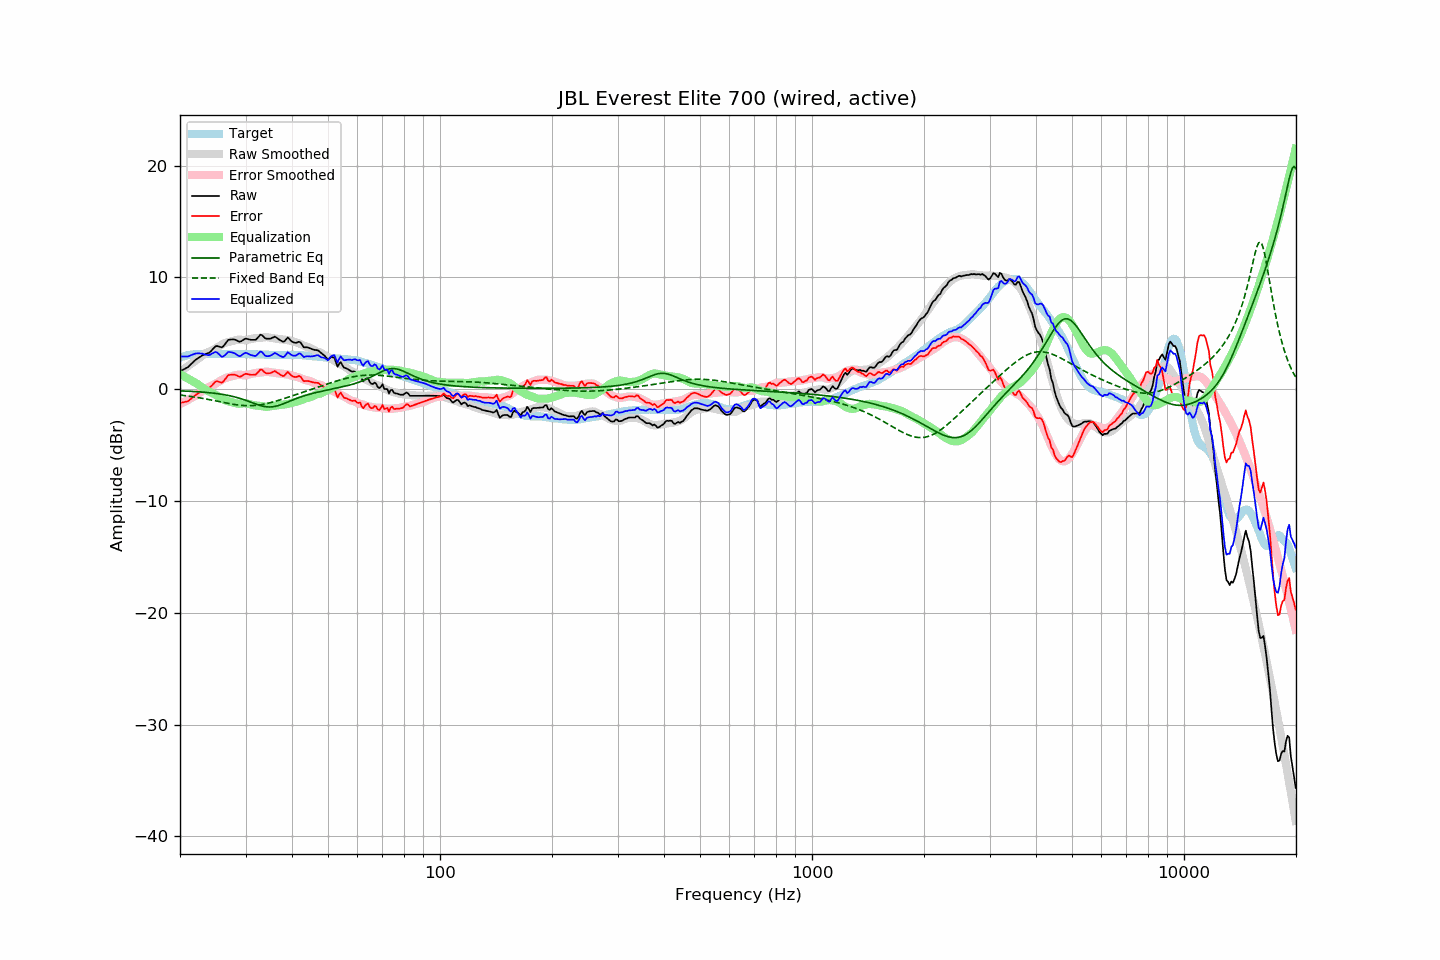

Values plotted in this chart, from the file beside it:
frequency, raw, error, smoothed, error_smoothed, equalization, parametric_eq, fixed_band_eq, equalized_raw, equalized_smoothed, target
20.00, 1.60, -1.23, 1.54, -1.32, 1.32, -0.15, -0.52, 2.92, 2.86, 2.83
20.20, 1.68, -1.20, 1.65, -1.25, 1.25, -0.15, -0.53, 2.93, 2.90, 2.88
20.40, 1.75, -1.18, 1.76, -1.18, 1.18, -0.16, -0.55, 2.93, 2.94, 2.93
20.61, 1.83, -1.13, 1.86, -1.11, 1.11, -0.16, -0.57, 2.93, 2.97, 2.96
20.81, 1.90, -1.11, 1.97, -1.03, 1.03, -0.17, -0.59, 2.93, 3.00, 3.01
21.02, 1.98, -1.07, 2.07, -0.95, 0.95, -0.18, -0.61, 2.93, 3.03, 3.05
21.23, 2.12, -0.95, 2.18, -0.87, 0.87, -0.18, -0.63, 2.99, 3.05, 3.07
21.44, 2.26, -0.83, 2.28, -0.79, 0.79, -0.19, -0.65, 3.05, 3.08, 3.09
21.66, 2.40, -0.72, 2.39, -0.71, 0.71, -0.20, -0.67, 3.11, 3.10, 3.11
21.87, 2.54, -0.58, 2.49, -0.63, 0.63, -0.21, -0.70, 3.17, 3.12, 3.12
22.09, 2.66, -0.48, 2.59, -0.54, 0.54, -0.22, -0.72, 3.20, 3.13, 3.14
22.31, 2.75, -0.40, 2.69, -0.45, 0.45, -0.22, -0.74, 3.21, 3.14, 3.15
22.54, 2.85, -0.31, 2.79, -0.36, 0.36, -0.23, -0.77, 3.21, 3.15, 3.15
22.76, 2.94, -0.21, 2.90, -0.25, 0.25, -0.24, -0.79, 3.20, 3.15, 3.15
22.99, 3.04, -0.10, 3.01, -0.15, 0.15, -0.26, -0.82, 3.19, 3.16, 3.14
23.22, 3.09, -0.05, 3.12, -0.04, 0.04, -0.27, -0.84, 3.13, 3.16, 3.14
23.45, 3.15, 0.01, 3.21, 0.06, -0.06, -0.28, -0.87, 3.09, 3.16, 3.14
23.69, 3.20, 0.05, 3.29, 0.13, -0.13, -0.29, -0.90, 3.07, 3.16, 3.15
23.92, 3.25, 0.10, 3.36, 0.20, -0.20, -0.31, -0.93, 3.05, 3.16, 3.15
24.16, 3.37, 0.22, 3.42, 0.26, -0.26, -0.32, -0.95, 3.11, 3.16, 3.15
24.40, 3.52, 0.36, 3.49, 0.33, -0.33, -0.34, -0.98, 3.19, 3.16, 3.16
24.65, 3.67, 0.51, 3.56, 0.41, -0.41, -0.35, -1.01, 3.26, 3.16, 3.15
24.89, 3.83, 0.68, 3.64, 0.49, -0.49, -0.37, -1.04, 3.34, 3.16, 3.15
25.14, 3.87, 0.72, 3.73, 0.57, -0.57, -0.39, -1.07, 3.30, 3.16, 3.15
25.39, 3.83, 0.67, 3.82, 0.66, -0.66, -0.41, -1.10, 3.17, 3.16, 3.16
25.65, 3.79, 0.63, 3.91, 0.75, -0.75, -0.43, -1.13, 3.04, 3.16, 3.16
25.91, 3.74, 0.59, 4.00, 0.84, -0.84, -0.45, -1.16, 2.90, 3.16, 3.15
26.16, 3.85, 0.70, 4.07, 0.92, -0.92, -0.47, -1.19, 2.94, 3.16, 3.15
26.43, 4.04, 0.88, 4.14, 0.98, -0.98, -0.50, -1.22, 3.05, 3.15, 3.15
26.69, 4.22, 1.07, 4.19, 1.03, -1.03, -0.53, -1.24, 3.19, 3.15, 3.15
26.96, 4.41, 1.25, 4.22, 1.07, -1.07, -0.55, -1.27, 3.34, 3.15, 3.15
27.23, 4.44, 1.29, 4.26, 1.11, -1.11, -0.58, -1.30, 3.33, 3.15, 3.15
27.50, 4.45, 1.30, 4.30, 1.15, -1.15, -0.62, -1.32, 3.30, 3.15, 3.15
27.77, 4.46, 1.32, 4.33, 1.19, -1.19, -0.65, -1.35, 3.27, 3.15, 3.14
28.05, 4.45, 1.31, 4.38, 1.23, -1.23, -0.69, -1.37, 3.22, 3.14, 3.14
28.33, 4.38, 1.25, 4.41, 1.27, -1.27, -0.72, -1.39, 3.11, 3.14, 3.13
28.62, 4.32, 1.19, 4.44, 1.30, -1.30, -0.76, -1.41, 3.03, 3.14, 3.13
28.90, 4.25, 1.11, 4.44, 1.30, -1.30, -0.81, -1.42, 2.95, 3.14, 3.14
29.19, 4.29, 1.16, 4.43, 1.29, -1.29, -0.85, -1.44, 3.00, 3.14, 3.13
29.48, 4.38, 1.24, 4.40, 1.26, -1.26, -0.90, -1.45, 3.12, 3.14, 3.14
29.78, 4.47, 1.34, 4.39, 1.25, -1.25, -0.94, -1.46, 3.22, 3.14, 3.13
30.08, 4.53, 1.39, 4.39, 1.26, -1.26, -1.00, -1.47, 3.27, 3.13, 3.14
30.38, 4.49, 1.36, 4.42, 1.29, -1.29, -1.05, -1.47, 3.20, 3.13, 3.13
30.68, 4.46, 1.33, 4.46, 1.33, -1.33, -1.10, -1.47, 3.13, 3.13, 3.13
30.99, 4.42, 1.29, 4.49, 1.36, -1.36, -1.15, -1.47, 3.06, 3.13, 3.13
31.30, 4.42, 1.30, 4.52, 1.40, -1.40, -1.21, -1.46, 3.02, 3.13, 3.12
31.61, 4.42, 1.30, 4.55, 1.43, -1.43, -1.26, -1.46, 2.99, 3.13, 3.12
31.93, 4.42, 1.30, 4.57, 1.45, -1.45, -1.32, -1.44, 2.97, 3.12, 3.12
32.24, 4.55, 1.44, 4.59, 1.47, -1.47, -1.37, -1.43, 3.08, 3.12, 3.11
32.57, 4.71, 1.59, 4.59, 1.48, -1.48, -1.42, -1.41, 3.23, 3.11, 3.11
32.89, 4.88, 1.77, 4.61, 1.50, -1.50, -1.46, -1.39, 3.38, 3.11, 3.11
33.22, 4.84, 1.74, 4.62, 1.52, -1.52, -1.50, -1.37, 3.32, 3.10, 3.10
33.55, 4.70, 1.59, 4.64, 1.54, -1.54, -1.53, -1.34, 3.16, 3.10, 3.10
33.89, 4.56, 1.47, 4.66, 1.56, -1.56, -1.56, -1.31, 3.00, 3.09, 3.09
34.23, 4.52, 1.43, 4.66, 1.57, -1.57, -1.58, -1.28, 2.95, 3.09, 3.09
34.57, 4.52, 1.44, 4.64, 1.56, -1.56, -1.59, -1.25, 2.96, 3.09, 3.08
34.92, 4.52, 1.44, 4.61, 1.53, -1.53, -1.59, -1.21, 2.99, 3.08, 3.08
35.27, 4.57, 1.50, 4.59, 1.51, -1.51, -1.58, -1.18, 3.06, 3.08, 3.07
35.62, 4.64, 1.57, 4.56, 1.49, -1.49, -1.56, -1.14, 3.15, 3.08, 3.07
35.97, 4.71, 1.64, 4.54, 1.46, -1.46, -1.54, -1.10, 3.25, 3.07, 3.07
... 635 more rows
